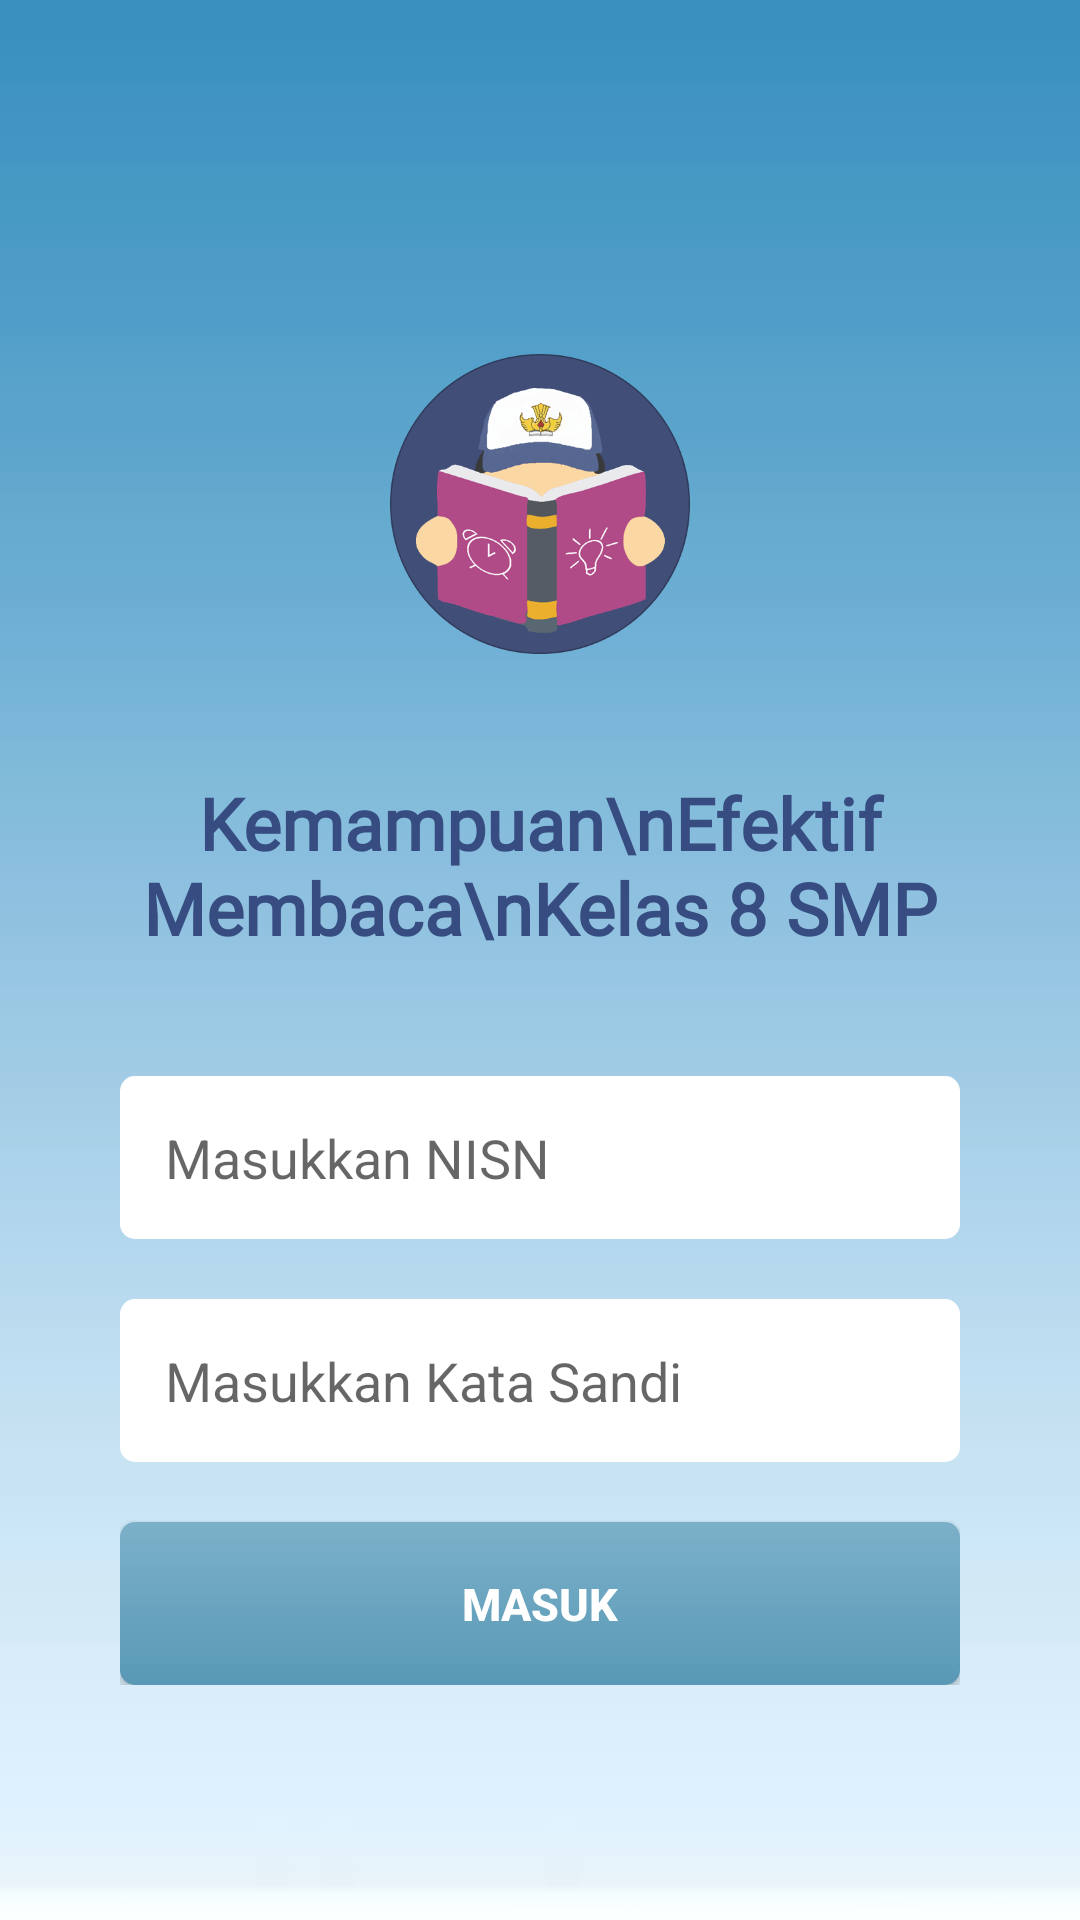

Reconstruct the res/layout file that produces this screen, plus the resources it refers to.
<!-- AndroidManifest.xml: activity theme AppTheme.NoActionBar -->
<!-- res/layout/activity_masuk.xml -->
<?xml version="1.0" encoding="utf-8"?>
<ScrollView xmlns:android="http://schemas.android.com/apk/res/android"
    xmlns:tools="http://schemas.android.com/tools"
    android:layout_width="match_parent"
    android:layout_height="match_parent"
    android:background="@drawable/latar"
    tools:context=".MasukActivity">

    <LinearLayout
        android:layout_width="match_parent"
        android:layout_height="wrap_content"
        android:layout_gravity="center"
        android:gravity="center"
        android:orientation="vertical"
        android:padding="40dp">

        <ImageView
            android:layout_width="100dp"
            android:layout_height="100dp"
            android:layout_margin="40dp"
            android:contentDescription="@string/logo_aplikasi"
            android:src="@drawable/logo_min" />

        <TextView
            android:id="@+id/textView2"
            android:layout_width="match_parent"
            android:layout_height="wrap_content"
            android:fontFamily="@font/cooper_black"
            android:text="Kemampuan\nEfektif Membaca\nKelas 8 SMP"
            android:textAlignment="center"
            android:textColor="@color/biru3"
            android:textSize="24sp"
            android:textStyle="bold"
            android:layout_marginBottom="40dp"/>

        <ProgressBar
            android:id="@+id/bilah_kemajuan"
            android:layout_width="wrap_content"
            android:layout_height="wrap_content"
            android:layout_marginBottom="40dp"
            android:visibility="gone" />

        <LinearLayout
            android:layout_width="match_parent"
            android:layout_height="wrap_content"
            android:layout_marginBottom="20dp"
            android:background="@drawable/boks_masukan"
            android:padding="15dp">

            <EditText
                android:id="@+id/masuk_nisn"
                android:layout_width="match_parent"
                android:layout_height="wrap_content"
                android:background="@color/transparan"
                android:drawablePadding="10dp"
                android:drawableStart="@drawable/ikon_pengguna"
                android:hint="@string/masukkan_nisn"
                android:inputType="number"
                android:maxLines="1" />

        </LinearLayout>

        <LinearLayout
            android:layout_width="match_parent"
            android:layout_height="wrap_content"
            android:layout_marginBottom="20dp"
            android:background="@drawable/boks_masukan"
            android:padding="15dp">

            <EditText
                android:id="@+id/masuk_kata_sandi"
                android:layout_width="match_parent"
                android:layout_height="wrap_content"
                android:background="@color/transparan"
                android:drawablePadding="10dp"
                android:drawableStart="@drawable/ikon_gembok"
                android:hint="@string/masukkan_kata_sandi"
                android:inputType="textPassword"
                android:maxLines="1" />

        </LinearLayout>

        <Button
            android:id="@+id/tombol_masuk"
            android:layout_width="match_parent"
            android:layout_height="wrap_content"
            android:background="@drawable/tombol_utama"
            android:padding="17dp"
            android:text="@string/masuk"
            android:textColor="@color/putih"
            android:textSize="15sp"
            android:textStyle="bold" />

    </LinearLayout>

</ScrollView>
<!-- resources referenced by this layout -->
<resources>
  <color name="biru3">#374C81</color>
  <color name="putih">#ffffff</color>
  <color name="transparan">#00000000</color>
  <!-- drawable boks_masukan (drawable) -->
  <?xml version="1.0" encoding="utf-8"?>
  <shape xmlns:android="http://schemas.android.com/apk/res/android"
      android:shape="rectangle"
      android:padding="10dp">
  
      <solid android:color="@color/putih" />
      <corners android:radius="5dp"/>
  </shape>
  <!-- drawable latar: jpg bitmap (drawable, 1382 bytes) -->
  <!-- drawable logo_min: png bitmap (drawable, 18913 bytes) -->
  <!-- drawable tombol_utama (drawable) -->
  <?xml version="1.0" encoding="utf-8"?>
  <shape xmlns:android="http://schemas.android.com/apk/res/android"
      android:shape="rectangle"
      android:padding="10dp">
  
      <gradient
          android:startColor="#7CB0C9"
          android:endColor="#5999B6"
          android:angle="270"/>
      <corners android:radius="5dp"/>
  </shape>
  <string name="logo_aplikasi">Logo Aplikasi</string>
  <string name="masuk">Masuk</string>
  <string name="masukkan_kata_sandi">Masukkan Kata Sandi</string>
  <string name="masukkan_nisn">Masukkan NISN</string>
  <style name="AppTheme.NoActionBar" parent="AppTheme">
          <item name="windowActionBar">false</item>
          <item name="windowNoTitle">true</item>
      </style>
  <style name="AppTheme" parent="Theme.AppCompat.Light">
          <item name="colorPrimary">@color/colorPrimary</item>
          <item name="colorPrimaryDark">@color/colorAccent</item>
          <item name="colorAccent">@color/colorAccent</item>
      </style>
  <color name="colorPrimary">#ffffff</color>
  <color name="colorAccent">#000000</color>
</resources>
